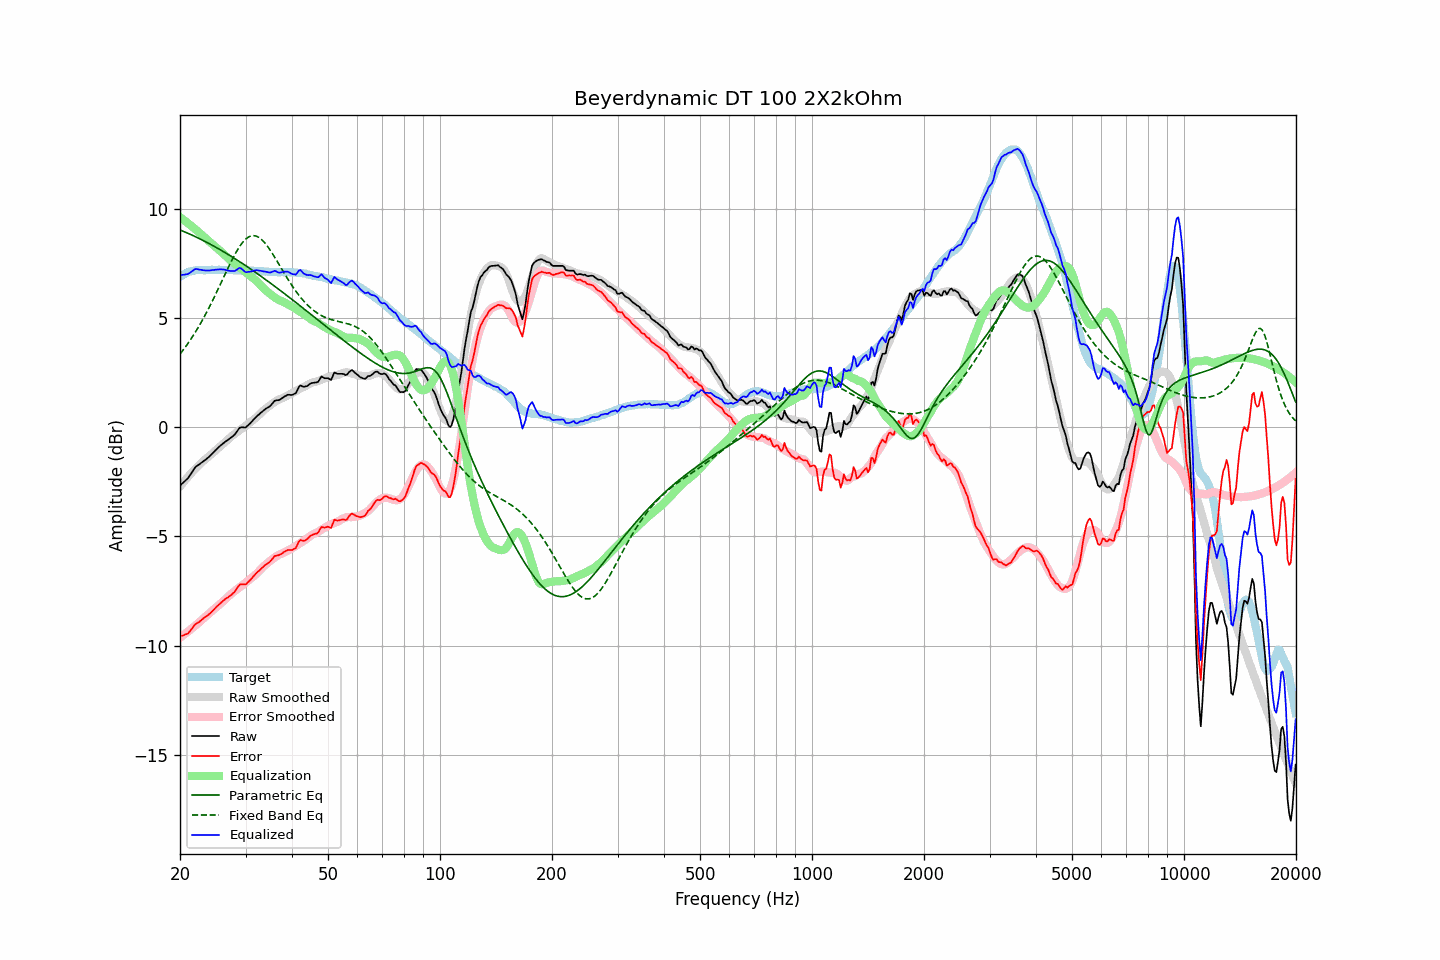

Source data for this figure (header and first rows):
frequency, raw, error, smoothed, error_smoothed, equalization, parametric_eq, fixed_band_eq, equalized_raw, equalized_smoothed, target
20.00, -2.66, -9.57, -2.71, -9.64, 9.64, 9.05, 3.36, 6.98, 6.93, 6.90
20.20, -2.59, -9.55, -2.62, -9.59, 9.59, 9.02, 3.46, 6.99, 6.97, 6.95
20.40, -2.53, -9.54, -2.52, -9.53, 9.53, 8.99, 3.55, 7.00, 7.01, 7.00
20.61, -2.47, -9.50, -2.43, -9.47, 9.47, 8.96, 3.65, 7.01, 7.04, 7.03
20.81, -2.39, -9.48, -2.35, -9.42, 9.42, 8.93, 3.75, 7.02, 7.07, 7.08
21.02, -2.32, -9.45, -2.26, -9.36, 9.36, 8.90, 3.86, 7.03, 7.09, 7.12
21.23, -2.21, -9.36, -2.18, -9.30, 9.30, 8.86, 3.96, 7.08, 7.12, 7.14
21.44, -2.10, -9.26, -2.10, -9.24, 9.24, 8.83, 4.07, 7.14, 7.14, 7.16
21.66, -2.00, -9.18, -2.02, -9.18, 9.18, 8.80, 4.18, 7.18, 7.16, 7.18
21.87, -1.87, -9.06, -1.94, -9.12, 9.12, 8.76, 4.30, 7.25, 7.18, 7.19
22.09, -1.79, -9.00, -1.86, -9.06, 9.06, 8.73, 4.42, 7.26, 7.20, 7.21
22.31, -1.74, -8.96, -1.79, -9.00, 9.00, 8.69, 4.54, 7.25, 7.21, 7.22
22.54, -1.70, -8.91, -1.71, -8.93, 8.93, 8.66, 4.67, 7.23, 7.21, 7.22
22.76, -1.63, -8.85, -1.64, -8.86, 8.86, 8.62, 4.79, 7.23, 7.22, 7.22
22.99, -1.58, -8.79, -1.58, -8.79, 8.79, 8.58, 4.93, 7.21, 7.22, 7.21
23.22, -1.52, -8.73, -1.51, -8.73, 8.73, 8.55, 5.06, 7.20, 7.22, 7.21
23.45, -1.47, -8.68, -1.45, -8.67, 8.67, 8.51, 5.20, 7.19, 7.22, 7.21
23.69, -1.42, -8.63, -1.38, -8.61, 8.61, 8.47, 5.34, 7.19, 7.22, 7.21
23.92, -1.35, -8.57, -1.32, -8.54, 8.54, 8.43, 5.48, 7.19, 7.22, 7.21
24.16, -1.28, -8.51, -1.26, -8.48, 8.48, 8.39, 5.63, 7.20, 7.22, 7.22
24.40, -1.20, -8.44, -1.20, -8.42, 8.42, 8.35, 5.78, 7.21, 7.22, 7.23
24.65, -1.14, -8.36, -1.13, -8.35, 8.35, 8.31, 5.93, 7.21, 7.22, 7.22
24.89, -1.05, -8.27, -1.06, -8.28, 8.28, 8.27, 6.08, 7.23, 7.22, 7.22
25.14, -0.98, -8.20, -1.00, -8.22, 8.22, 8.23, 6.23, 7.23, 7.22, 7.22
25.39, -0.91, -8.14, -0.93, -8.15, 8.15, 8.19, 6.39, 7.24, 7.22, 7.23
25.65, -0.85, -8.07, -0.87, -8.09, 8.09, 8.15, 6.55, 7.25, 7.22, 7.23
25.91, -0.79, -8.00, -0.81, -8.03, 8.03, 8.10, 6.70, 7.24, 7.22, 7.22
26.16, -0.72, -7.94, -0.74, -7.96, 7.96, 8.06, 6.86, 7.24, 7.22, 7.21
26.43, -0.67, -7.88, -0.68, -7.89, 7.89, 8.02, 7.02, 7.23, 7.22, 7.21
26.69, -0.61, -7.83, -0.61, -7.82, 7.82, 7.97, 7.18, 7.21, 7.22, 7.21
26.96, -0.57, -7.79, -0.54, -7.75, 7.75, 7.93, 7.33, 7.18, 7.21, 7.22
27.23, -0.51, -7.72, -0.47, -7.68, 7.68, 7.88, 7.48, 7.18, 7.21, 7.22
27.50, -0.45, -7.67, -0.41, -7.62, 7.62, 7.84, 7.63, 7.17, 7.21, 7.22
27.77, -0.39, -7.60, -0.35, -7.56, 7.56, 7.79, 7.77, 7.17, 7.21, 7.21
28.05, -0.33, -7.54, -0.30, -7.50, 7.50, 7.74, 7.91, 7.17, 7.21, 7.20
28.33, -0.23, -7.43, -0.24, -7.45, 7.45, 7.70, 8.04, 7.21, 7.20, 7.19
28.62, -0.13, -7.32, -0.19, -7.39, 7.39, 7.65, 8.17, 7.27, 7.20, 7.19
28.90, -0.02, -7.22, -0.14, -7.34, 7.34, 7.60, 8.28, 7.31, 7.20, 7.20
29.19, 0.01, -7.18, -0.08, -7.28, 7.28, 7.55, 8.39, 7.29, 7.20, 7.19
29.48, 0.01, -7.20, -0.03, -7.22, 7.22, 7.51, 8.48, 7.23, 7.20, 7.21
29.78, -0.00, -7.20, 0.03, -7.17, 7.17, 7.46, 8.57, 7.16, 7.19, 7.19
30.08, 0.01, -7.20, 0.08, -7.11, 7.11, 7.41, 8.64, 7.11, 7.19, 7.20
30.38, 0.07, -7.12, 0.14, -7.05, 7.05, 7.36, 8.70, 7.12, 7.19, 7.19
30.68, 0.15, -7.04, 0.20, -6.99, 6.99, 7.31, 8.74, 7.14, 7.19, 7.19
30.99, 0.21, -6.97, 0.26, -6.93, 6.93, 7.26, 8.77, 7.15, 7.19, 7.19
31.30, 0.29, -6.89, 0.31, -6.87, 6.87, 7.21, 8.79, 7.16, 7.18, 7.18
31.61, 0.38, -6.81, 0.37, -6.81, 6.81, 7.16, 8.79, 7.19, 7.18, 7.18
31.93, 0.45, -6.72, 0.43, -6.75, 6.75, 7.10, 8.78, 7.20, 7.18, 7.18
32.24, 0.53, -6.64, 0.49, -6.68, 6.68, 7.05, 8.75, 7.21, 7.17, 7.17
32.57, 0.58, -6.59, 0.56, -6.61, 6.61, 7.00, 8.71, 7.19, 7.17, 7.17
32.89, 0.66, -6.51, 0.63, -6.53, 6.53, 6.95, 8.66, 7.18, 7.16, 7.17
33.22, 0.72, -6.44, 0.71, -6.45, 6.45, 6.90, 8.60, 7.16, 7.16, 7.16
33.55, 0.78, -6.38, 0.78, -6.37, 6.37, 6.84, 8.52, 7.15, 7.15, 7.15
33.89, 0.84, -6.30, 0.84, -6.31, 6.31, 6.79, 8.44, 7.14, 7.15, 7.14
34.23, 0.89, -6.26, 0.90, -6.24, 6.24, 6.74, 8.35, 7.13, 7.14, 7.15
34.57, 0.93, -6.21, 0.96, -6.18, 6.18, 6.68, 8.25, 7.11, 7.14, 7.13
34.92, 0.97, -6.15, 1.01, -6.12, 6.12, 6.63, 8.14, 7.10, 7.13, 7.13
35.27, 1.05, -6.07, 1.06, -6.07, 6.07, 6.57, 8.03, 7.12, 7.13, 7.13
35.62, 1.14, -5.98, 1.12, -6.01, 6.01, 6.52, 7.91, 7.15, 7.12, 7.12
35.97, 1.23, -5.89, 1.17, -5.95, 5.95, 6.47, 7.79, 7.18, 7.12, 7.12
... 635 more rows
